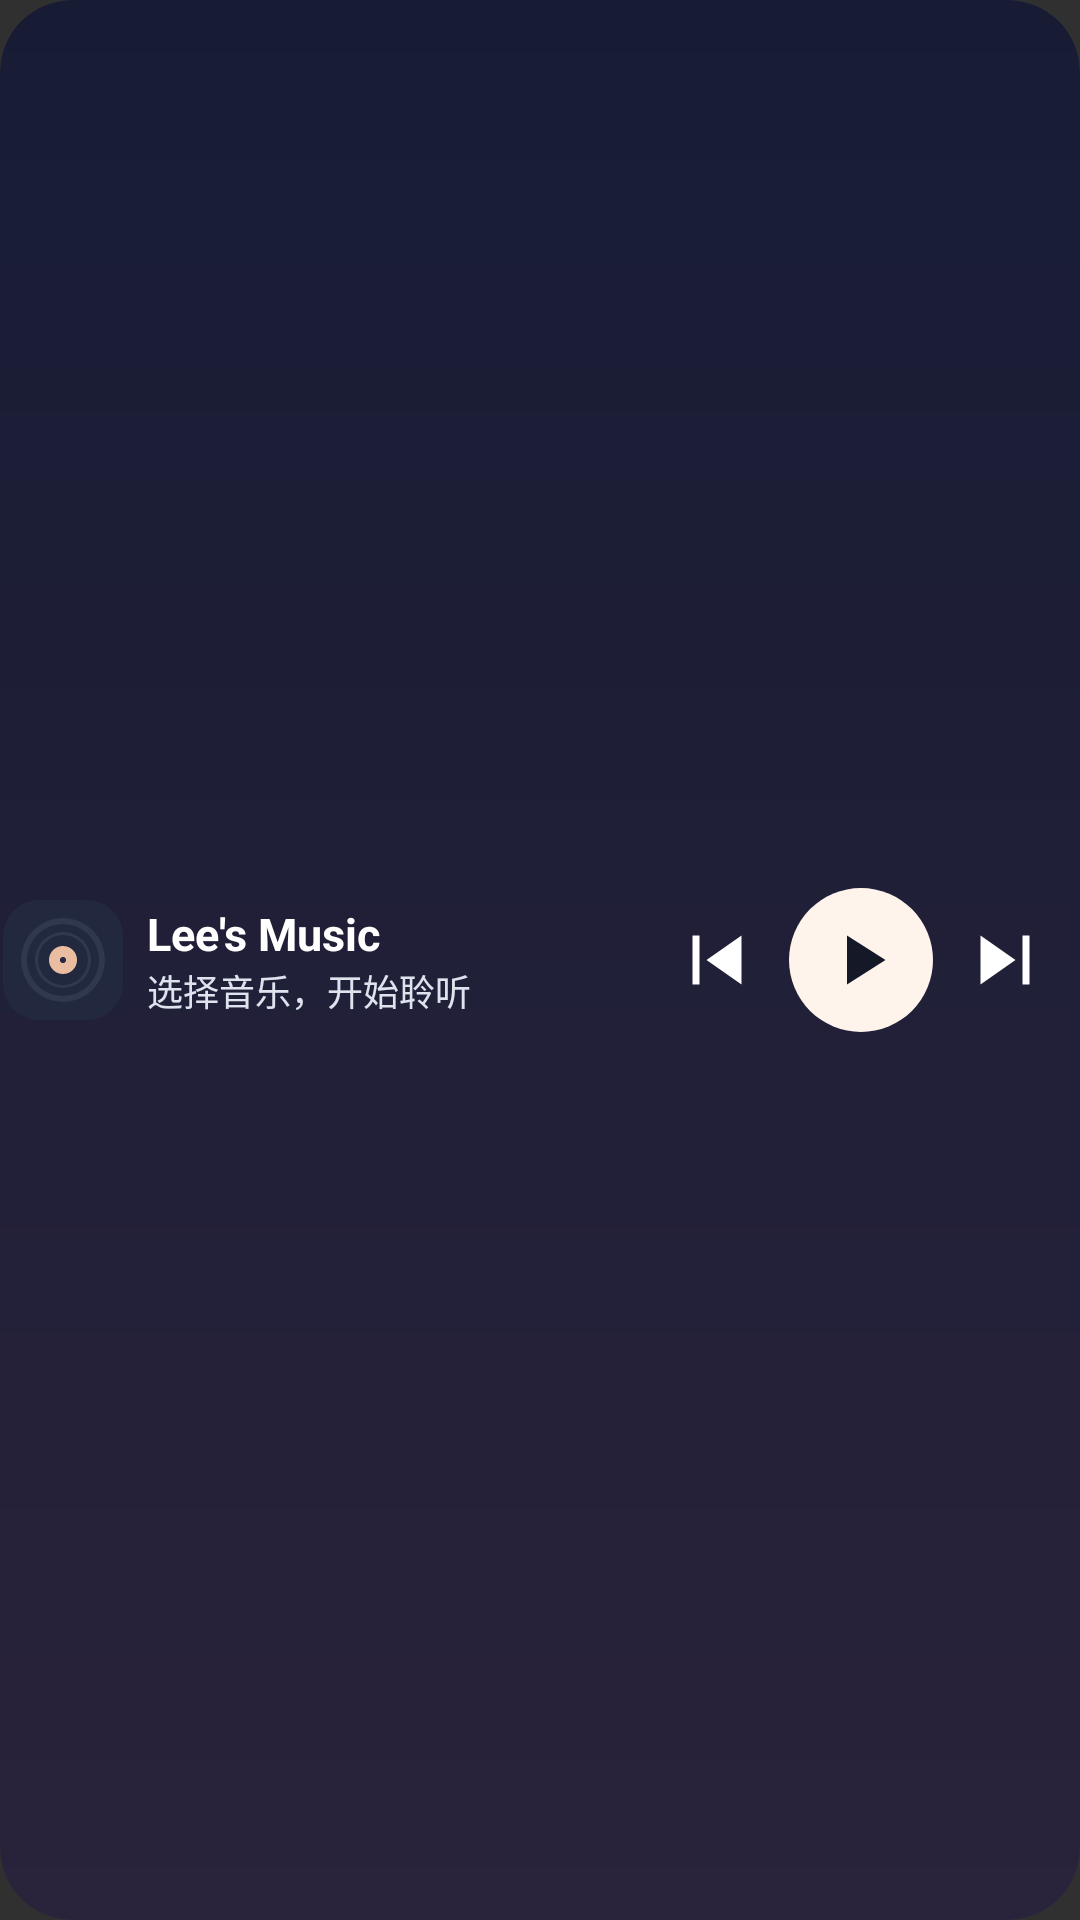

The Android layout XML behind this screen, and the referenced resources:
<!-- AndroidManifest.xml: application theme Theme.LeesMusic -->
<!-- res/layout/music_widget_strip.xml -->
<FrameLayout xmlns:android="http://schemas.android.com/apk/res/android" android:layout_width="match_parent" android:layout_height="match_parent" android:background="@drawable/widget_background" android:clipToOutline="true"><ImageView android:id="@+id/widget_backdrop" android:layout_width="match_parent" android:layout_height="match_parent" android:scaleType="fitXY" android:importantForAccessibility="no" /><LinearLayout android:layout_width="match_parent" android:layout_height="match_parent" android:padding="1dp" android:gravity="center_vertical">
<ImageView android:id="@+id/widget_cover" android:layout_width="40dp" android:layout_height="40dp" android:src="@drawable/widget_placeholder" android:background="@drawable/widget_cover_background" android:clipToOutline="true" android:scaleType="centerCrop" android:contentDescription="@string/widget_open" />
<LinearLayout android:id="@+id/widget_info" android:layout_width="0dp" android:layout_weight="1" android:layout_height="match_parent" android:gravity="center_vertical" android:layout_marginStart="8dp" android:orientation="vertical">
<TextView android:id="@+id/widget_title" android:layout_width="match_parent" android:layout_height="wrap_content" android:text="@string/app_name" android:textColor="#FFFFFF" android:textSize="15sp" android:textStyle="bold" android:maxLines="1" android:ellipsize="end" />
<TextView android:id="@+id/widget_artist" android:layout_width="match_parent" android:layout_height="wrap_content" android:text="@string/widget_empty" android:textColor="#DDE4EE" android:textSize="12sp" android:maxLines="1" android:ellipsize="end" />
</LinearLayout><ImageButton android:id="@+id/widget_previous" android:layout_width="48dp" android:layout_height="48dp" android:background="?android:attr/selectableItemBackgroundBorderless" android:src="@drawable/widget_previous" android:contentDescription="@string/widget_previous" /><ImageButton android:id="@+id/widget_play" android:layout_width="48dp" android:layout_height="48dp" android:background="@drawable/widget_play_background" android:src="@drawable/widget_play" android:tint="#151827" android:contentDescription="@string/widget_play" /><ImageButton android:id="@+id/widget_next" android:layout_width="48dp" android:layout_height="48dp" android:background="?android:attr/selectableItemBackgroundBorderless" android:src="@drawable/widget_next" android:contentDescription="@string/widget_next" /></LinearLayout></FrameLayout>
<!-- resources referenced by this layout -->
<resources>
  <!-- drawable widget_background (drawable) -->
  <?xml version="1.0" encoding="utf-8"?>
  <shape xmlns:android="http://schemas.android.com/apk/res/android">
      <gradient android:startColor="#29233B" android:endColor="#171C34" android:angle="90" />
      <corners android:radius="24dp" />
  </shape>
  <!-- drawable widget_cover_background (drawable) -->
  <shape xmlns:android="http://schemas.android.com/apk/res/android"><solid android:color="#29283B" /><corners android:radius="12dp" /></shape>
  <!-- drawable widget_next (drawable) -->
  <vector xmlns:android="http://schemas.android.com/apk/res/android" android:width="28dp" android:height="28dp" android:viewportWidth="24" android:viewportHeight="24"><path android:fillColor="#FFFFFF" android:pathData="M17,5 L19,5 L19,19 L17,19 Z M5,5 L15,12 L5,19 Z" /></vector>
  <!-- drawable widget_placeholder (drawable) -->
  <vector xmlns:android="http://schemas.android.com/apk/res/android" android:width="120dp" android:height="120dp" android:viewportWidth="120" android:viewportHeight="120">
  <path android:fillColor="#22283E" android:pathData="M0,0 H120 V120 H0 Z" />
  <path android:fillColor="#30384F" android:pathData="M60,18 A42,42 0,1 0,60,102 A42,42 0,1 0,60,18" />
  <path android:fillColor="#22283E" android:pathData="M60,24 A36,36 0,1 0,60,96 A36,36 0,1 0,60,24" />
  <path android:fillColor="#30384F" android:pathData="M60,32 A28,28 0,1 0,60,88 A28,28 0,1 0,60,32" />
  <path android:fillColor="#22283E" android:pathData="M60,35 A25,25 0,1 0,60,85 A25,25 0,1 0,60,35" />
  <path android:fillColor="#EABDA3" android:pathData="M60,46 A14,14 0,1 0,60,74 A14,14 0,1 0,60,46" />
  <path android:fillColor="#22283E" android:pathData="M60,57 A3,3 0,1 0,60,63 A3,3 0,1 0,60,57" />
  </vector>
  <!-- drawable widget_play (drawable) -->
  <vector xmlns:android="http://schemas.android.com/apk/res/android" android:width="28dp" android:height="28dp" android:viewportWidth="24" android:viewportHeight="24"><path android:fillColor="#FFFFFF" android:pathData="M8,5 L19,12 L8,19 Z" /></vector>
  <!-- drawable widget_play_background (drawable) -->
  <ripple xmlns:android="http://schemas.android.com/apk/res/android" android:color="#30000000"><item><shape android:shape="oval"><solid android:color="#FFF4EC" /></shape></item></ripple>
  <!-- drawable widget_previous (drawable) -->
  <vector xmlns:android="http://schemas.android.com/apk/res/android" android:width="28dp" android:height="28dp" android:viewportWidth="24" android:viewportHeight="24"><path android:fillColor="#FFFFFF" android:pathData="M5,5 L7,5 L7,19 L5,19 Z M19,5 L9,12 L19,19 Z" /></vector>
  <string name="app_name">Lee\'s Music</string>
  <string name="widget_empty">选择音乐，开始聆听</string>
  <string name="widget_next">下一首</string>
  <string name="widget_open">打开播放页</string>
  <string name="widget_play">播放</string>
  <string name="widget_previous">上一首</string>
  <style name="Theme.LeesMusic" parent="android:Theme.Material.NoActionBar" />
</resources>
